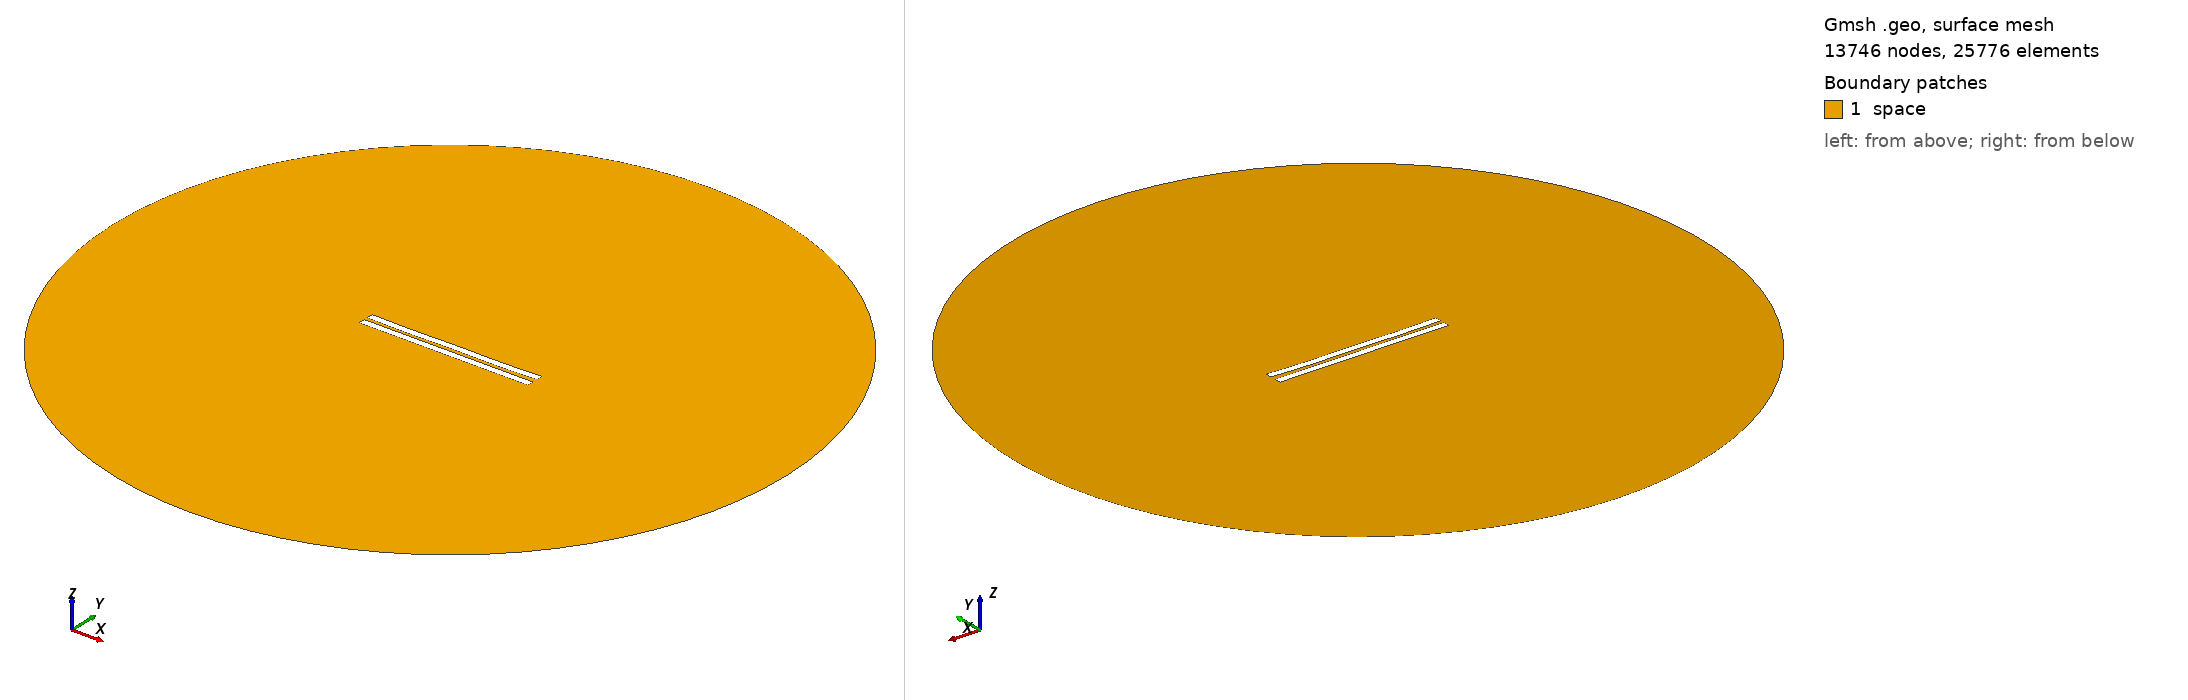

Gmsh geometry script, surface-meshed: 13746 nodes, 25776 surface elements. Boundary patches (legend numbers): 1 space. Left view from above one corner, right view from below the opposite corner. Legend entries are the model's physical surfaces. The drawing asked Gmsh for element sizes between 1% and 20% of the model's largest extent; the script's own settings can give other sizes.

=== 2386.geo (drawn) ===
//---------------------------------------
// Geometry kernel
//---------------------------------------

SetFactory("OpenCASCADE");



//---------------------------------------
// Parameters of the geometry
//---------------------------------------

// Overetch of the upper plate
overetch = 0.0;

// Distance between the plates
distance = 2.25;

// Discretization over the x axis (for the deformation)
nx = 50; 

// Length of the plate
L = 100 - overetch; 

// Number of modes
n = 4; 

// 1st mode coefficient
coeff(1) = 0.15;
beta(1) = 0.596864 * 3.1415926535 / L;

// 2nd mode coefficient
coeff(2) = -0.15;
beta(2) = 1.49418 * 3.1415926535 / L;

// 3rd mode coefficient
coeff(3) = 0.0;
beta(3) = 2.50025 * 3.1415926535 / L;

// 4th mode coefficient
coeff(4) = -0.15;
beta(4) = 3.49999 * 3.1415926535 / L;



//---------------------------------------
// Upper plate (deformed rectangle)
//---------------------------------------

// Coordiantes of the upper plate
xmin = -50;
xmax = 50 - overetch;

// Height of the upper plate
yheight = 4 - 2 * overetch;

// Indexes of the points
UpperID[] = {};
LowerID[] = {};
LeftID[] = {};
RightID[] = {};

// Point index
p = 1;

// Horizontal edges
For i In {1:nx}
    x = xmin + (i-1)*(xmax - xmin)/(nx-1);

    y_bottom = distance / 2 + overetch;
    For j In {1:n}
        C = (Cosh(beta(j)*L) + Cos(beta(j)*L)) / (Sinh(beta(j)*L) + Sin(beta(j)*L));
        y_bottom  = y_bottom + coeff(j) * (Cosh(beta(j)*(x+50)) - Cos(beta(j)*(x+50)) - C * (Sinh(beta(j)*(x+50)) - Sin(beta(j)*(x+50))));
    EndFor

    y_top = y_bottom + yheight;

    Point(p) = {x, y_top, 0, 1.0};
    UpperID[i] = p;
    p = p + 1;

    Point(p) = {x, y_bottom, 0, 1.0};
    LowerID[i] = p;
    p = p + 1;
EndFor

// Create point lists
UpperPts[] = {}; LowerPts[] = {};
For i In {1:nx}
  UpperPts[] += {UpperID[i]};
  LowerPts[] += {LowerID[i]};
EndFor

// Build splines
Spline(1) = {UpperPts[]};
Spline(2) = {LowerPts[]};
Line(3) = {LowerPts[nx-1], UpperPts[nx-1]};
Line(4) = {LowerPts[0], UpperPts[0]};

// Build the plane surface
Curve Loop(1) = {2, 3, -1, -4};
Plane Surface(1) = {1};



//---------------------------------------
// Lower plate (rectangle)
//---------------------------------------

// Vertices
Point(1001) = {-50, -1, 0, 1.0};
Point(1002) = { 50, -1, 0, 1.0};
Point(1003) = { 50,  -5, 0, 1.0};
Point(1004) = {-50,  -5, 0, 1.0};

// Edges
Line(5) = {1001, 1002};
Line(6) = {1002, 1003};
Line(7) = {1003, 1004};
Line(8) = {1004, 1001};

// Plane surface
Line Loop(2) = {5, 6, 7, 8};
Plane Surface(2) = {2}; 



//---------------------------------------
// Outer (fictious) boundary
//---------------------------------------

// Points
Point(1005) = {0, 0, 0};       // Center
Point(1006) = {200, 0, 0};     // Start point
Point(1007) = {0, 200, 0};     // 90 degrees
Point(1008) = {-200, 0, 0};    // 180 degrees
Point(1009) = {0, -200, 0};    // 270 degrees

// Circle arcs (each needs start, center, end)
Circle(9) = {1006, 1005, 1007};
Circle(10) = {1007, 1005, 1008};
Circle(11) = {1008, 1005, 1009};
Circle(12) = {1009, 1005, 1006};

// Plane surface for the entire domain
Curve Loop(3) = {9, 10, 11, 12};
Surface(3) = {3};

// Subtract the plates from the whole domain to obtain the actual domain where we want to solve the equations
BooleanDifference{ Surface{3}; Delete; }{ Surface{1}; Surface{2}; Delete; }




//---------------------------------------
// Transfinite Lines/Curves
//---------------------------------------

// Set the number of points on the boundaries
r = 7;

// Plates
Transfinite Curve {1, 2} = 50*r Using Progression 1;
Transfinite Curve {3, 4} = 2*r Using Progression 1;
Transfinite Line {5, 7} = 50*r Using Progression 1;
Transfinite Line {6, 8} = 2*r Using Progression 1;

// Outer boundary
Transfinite Line {9, 10, 11, 12} = 20 Using Progression 1;



//---------------------------------------
// Physical groups
//---------------------------------------                

// Physical curves (boundaries)
Physical Line("force_segment", 10) = {2};
Physical Line("upper_plate", 11) = {1, 3, 4};
Physical Line("lower_plate", 12) = {5, 6, 7, 8};
Physical Line("boundary", 20) = {9, 10, 11, 12};

// Physical Surfaces
Physical Surface("space", 30) = {3};



//---------------------------------------
// 6. Generate the Mesh
//---------------------------------------

// 2D mesh generation
Mesh 2;
